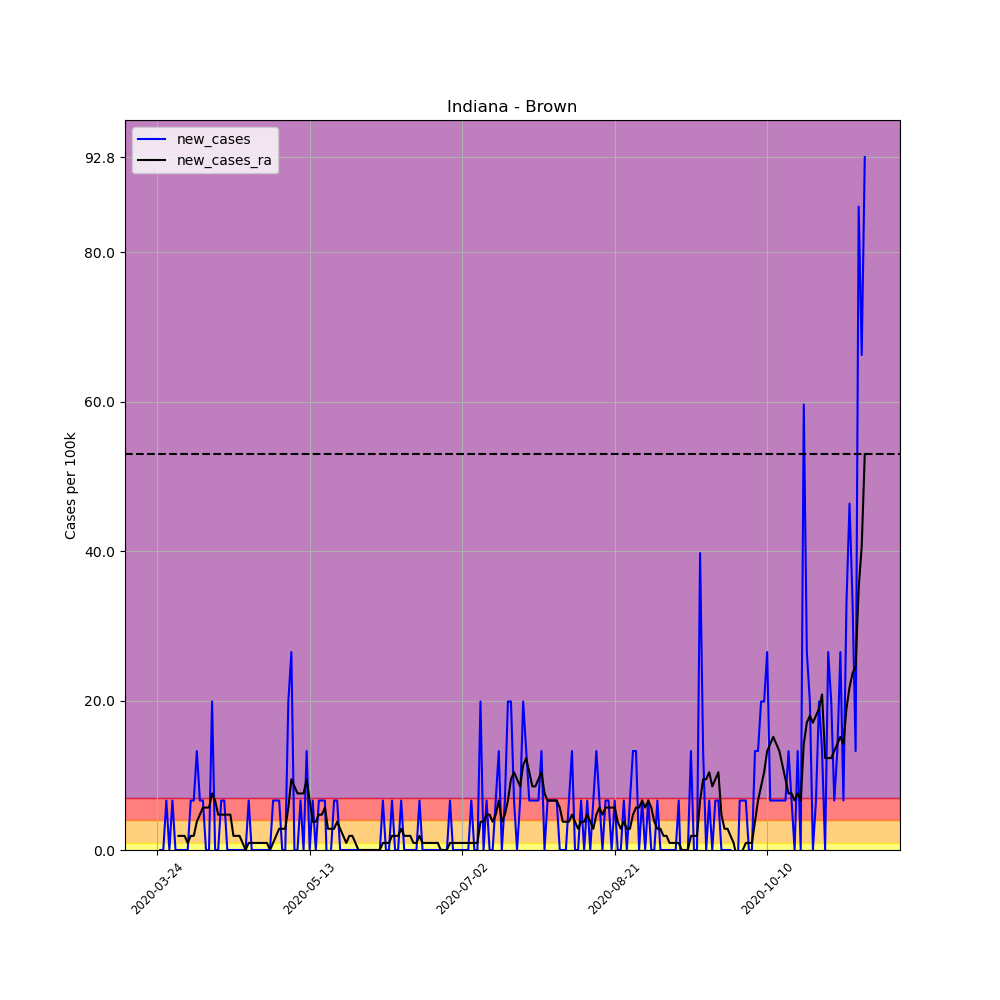

Values plotted in this chart, from the file beside it:
, date, county, state, fips, cases, deaths, COUNTY, STNAME, CTYNAME, POPESTIMATE2019, per_100k, per_100k_ra, new_cases, new_cases_ra
298235, 2020-03-24, Brown, Indiana, 18013, 1, 0, 13, Indiana, Brown, 15092, 6.626, , , 
298236, 2020-03-25, Brown, Indiana, 18013, 1, 0, 13, Indiana, Brown, 15092, 6.626, , 0.0, 
298237, 2020-03-26, Brown, Indiana, 18013, 1, 0, 13, Indiana, Brown, 15092, 6.626, , 0.0, 
298238, 2020-03-27, Brown, Indiana, 18013, 2, 0, 13, Indiana, Brown, 15092, 13.25, , 6.626, 
298239, 2020-03-28, Brown, Indiana, 18013, 2, 0, 13, Indiana, Brown, 15092, 13.25, , 0.0, 
298240, 2020-03-29, Brown, Indiana, 18013, 3, 0, 13, Indiana, Brown, 15092, 19.88, , 6.626, 
298241, 2020-03-30, Brown, Indiana, 18013, 3, 0, 13, Indiana, Brown, 15092, 19.88, 12.31, 0.0, 
298242, 2020-03-31, Brown, Indiana, 18013, 3, 0, 13, Indiana, Brown, 15092, 19.88, 14.2, 0.0, 1.893
298243, 2020-04-01, Brown, Indiana, 18013, 3, 0, 13, Indiana, Brown, 15092, 19.88, 16.09, 0.0, 1.893
298244, 2020-04-02, Brown, Indiana, 18013, 3, 0, 13, Indiana, Brown, 15092, 19.88, 17.98, 0.0, 1.893
298245, 2020-04-03, Brown, Indiana, 18013, 3, 0, 13, Indiana, Brown, 15092, 19.88, 18.93, 0.0, 0.9466
298246, 2020-04-04, Brown, Indiana, 18013, 4, 0, 13, Indiana, Brown, 15092, 26.5, 20.82, 6.626, 1.893
298247, 2020-04-05, Brown, Indiana, 18013, 5, 0, 13, Indiana, Brown, 15092, 33.13, 22.72, 6.626, 1.893
298248, 2020-04-06, Brown, Indiana, 18013, 7, 0, 13, Indiana, Brown, 15092, 46.38, 26.5, 13.25, 3.786
298249, 2020-04-07, Brown, Indiana, 18013, 8, 1, 13, Indiana, Brown, 15092, 53.01, 31.24, 6.626, 4.733
298250, 2020-04-08, Brown, Indiana, 18013, 9, 1, 13, Indiana, Brown, 15092, 59.63, 36.92, 6.626, 5.679
298251, 2020-04-09, Brown, Indiana, 18013, 9, 1, 13, Indiana, Brown, 15092, 59.63, 42.6, 0.0, 5.679
298252, 2020-04-10, Brown, Indiana, 18013, 9, 1, 13, Indiana, Brown, 15092, 59.63, 48.28, 0.0, 5.679
298253, 2020-04-11, Brown, Indiana, 18013, 12, 1, 13, Indiana, Brown, 15092, 79.51, 55.85, 19.88, 7.573
298254, 2020-04-12, Brown, Indiana, 18013, 12, 1, 13, Indiana, Brown, 15092, 79.51, 62.47, 0.0, 6.626
298255, 2020-04-13, Brown, Indiana, 18013, 12, 1, 13, Indiana, Brown, 15092, 79.51, 67.21, 0.0, 4.733
298256, 2020-04-14, Brown, Indiana, 18013, 13, 1, 13, Indiana, Brown, 15092, 86.14, 71.94, 6.626, 4.733
298257, 2020-04-15, Brown, Indiana, 18013, 14, 1, 13, Indiana, Brown, 15092, 92.76, 76.67, 6.626, 4.733
298258, 2020-04-16, Brown, Indiana, 18013, 14, 1, 13, Indiana, Brown, 15092, 92.76, 81.41, 0.0, 4.733
298259, 2020-04-17, Brown, Indiana, 18013, 14, 1, 13, Indiana, Brown, 15092, 92.76, 86.14, 0.0, 4.733
298260, 2020-04-18, Brown, Indiana, 18013, 14, 1, 13, Indiana, Brown, 15092, 92.76, 88.03, 0.0, 1.893
298261, 2020-04-19, Brown, Indiana, 18013, 14, 1, 13, Indiana, Brown, 15092, 92.76, 89.92, 0.0, 1.893
298262, 2020-04-20, Brown, Indiana, 18013, 14, 1, 13, Indiana, Brown, 15092, 92.76, 91.82, 0.0, 1.893
298263, 2020-04-21, Brown, Indiana, 18013, 14, 1, 13, Indiana, Brown, 15092, 92.76, 92.76, 0.0, 0.9466
298264, 2020-04-22, Brown, Indiana, 18013, 14, 1, 13, Indiana, Brown, 15092, 92.76, 92.76, 0.0, 0.0
298265, 2020-04-23, Brown, Indiana, 18013, 15, 1, 13, Indiana, Brown, 15092, 99.39, 93.71, 6.626, 0.9466
298266, 2020-04-24, Brown, Indiana, 18013, 15, 1, 13, Indiana, Brown, 15092, 99.39, 94.66, 0.0, 0.9466
298267, 2020-04-25, Brown, Indiana, 18013, 15, 1, 13, Indiana, Brown, 15092, 99.39, 95.6, 0.0, 0.9466
298268, 2020-04-26, Brown, Indiana, 18013, 15, 1, 13, Indiana, Brown, 15092, 99.39, 96.55, 0.0, 0.9466
298269, 2020-04-27, Brown, Indiana, 18013, 15, 1, 13, Indiana, Brown, 15092, 99.39, 97.5, 0.0, 0.9466
298270, 2020-04-28, Brown, Indiana, 18013, 15, 1, 13, Indiana, Brown, 15092, 99.39, 98.44, 0.0, 0.9466
298271, 2020-04-29, Brown, Indiana, 18013, 15, 1, 13, Indiana, Brown, 15092, 99.39, 99.39, 0.0, 0.9466
298272, 2020-04-30, Brown, Indiana, 18013, 15, 1, 13, Indiana, Brown, 15092, 99.39, 99.39, 0.0, 0.0
298273, 2020-05-01, Brown, Indiana, 18013, 16, 1, 13, Indiana, Brown, 15092, 106, 100.3, 6.626, 0.9466
298274, 2020-05-02, Brown, Indiana, 18013, 17, 1, 13, Indiana, Brown, 15092, 112.6, 102.2, 6.626, 1.893
298275, 2020-05-03, Brown, Indiana, 18013, 18, 1, 13, Indiana, Brown, 15092, 119.3, 105.1, 6.626, 2.84
298276, 2020-05-04, Brown, Indiana, 18013, 18, 1, 13, Indiana, Brown, 15092, 119.3, 107.9, 0.0, 2.84
298277, 2020-05-05, Brown, Indiana, 18013, 18, 1, 13, Indiana, Brown, 15092, 119.3, 110.7, 0.0, 2.84
298278, 2020-05-06, Brown, Indiana, 18013, 21, 1, 13, Indiana, Brown, 15092, 139.1, 116.4, 19.88, 5.679
298279, 2020-05-07, Brown, Indiana, 18013, 25, 1, 13, Indiana, Brown, 15092, 165.7, 125.9, 26.5, 9.466
298280, 2020-05-08, Brown, Indiana, 18013, 25, 1, 13, Indiana, Brown, 15092, 165.7, 134.4, 0.0, 8.519
298281, 2020-05-09, Brown, Indiana, 18013, 25, 1, 13, Indiana, Brown, 15092, 165.7, 142, 0.0, 7.573
298282, 2020-05-10, Brown, Indiana, 18013, 26, 1, 13, Indiana, Brown, 15092, 172.3, 149.6, 6.626, 7.573
298283, 2020-05-11, Brown, Indiana, 18013, 26, 1, 13, Indiana, Brown, 15092, 172.3, 157.1, 0.0, 7.573
298284, 2020-05-12, Brown, Indiana, 18013, 28, 1, 13, Indiana, Brown, 15092, 185.5, 166.6, 13.25, 9.466
298285, 2020-05-13, Brown, Indiana, 18013, 28, 1, 13, Indiana, Brown, 15092, 185.5, 173.2, 0.0, 6.626
298286, 2020-05-14, Brown, Indiana, 18013, 29, 1, 13, Indiana, Brown, 15092, 192.2, 177, 6.626, 3.786
298287, 2020-05-15, Brown, Indiana, 18013, 29, 1, 13, Indiana, Brown, 15092, 192.2, 180.8, 0.0, 3.786
298288, 2020-05-16, Brown, Indiana, 18013, 30, 1, 13, Indiana, Brown, 15092, 198.8, 185.5, 6.626, 4.733
298289, 2020-05-17, Brown, Indiana, 18013, 31, 1, 13, Indiana, Brown, 15092, 205.4, 190.3, 6.626, 4.733
298290, 2020-05-18, Brown, Indiana, 18013, 32, 1, 13, Indiana, Brown, 15092, 212, 195.9, 6.626, 5.679
298291, 2020-05-19, Brown, Indiana, 18013, 31, 1, 13, Indiana, Brown, 15092, 205.4, 198.8, -6.626, 2.84
298292, 2020-05-20, Brown, Indiana, 18013, 31, 1, 13, Indiana, Brown, 15092, 205.4, 201.6, 0.0, 2.84
298293, 2020-05-21, Brown, Indiana, 18013, 32, 1, 13, Indiana, Brown, 15092, 212, 204.5, 6.626, 2.84
298294, 2020-05-22, Brown, Indiana, 18013, 33, 1, 13, Indiana, Brown, 15092, 218.7, 208.2, 6.626, 3.786
... 173 more rows
